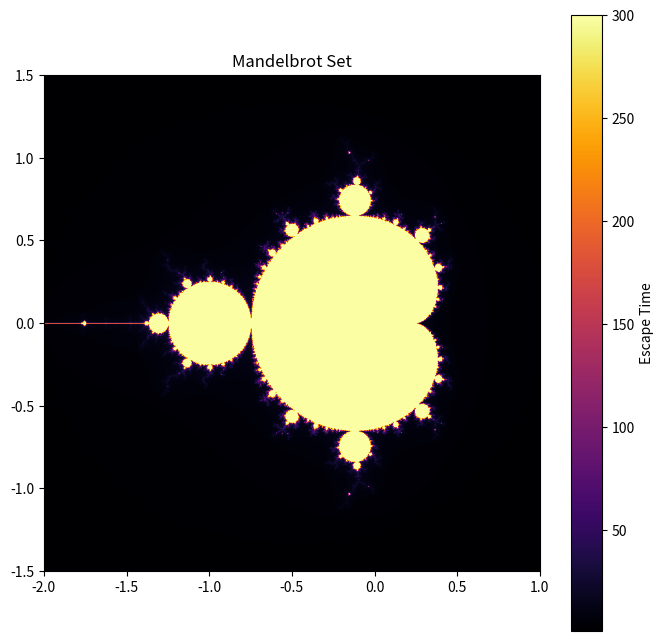

Python code for this plot: (Note: this script raises an exception after producing the figure.)
import numpy as np
import matplotlib.pyplot as plt

def mandelbrot(c, max_iter):
    """Computes Mandelbrot iteration count for a given complex number c."""
    z = 0
    for n in range(max_iter):
        if abs(z) > 2:
            return n
        z = z**2 + c
    return max_iter

def julia(c, z, max_iter):
    """Computes Julia set iteration count for a given complex number z."""
    for n in range(max_iter):
        if abs(z) > 2:
            return n
        z = z**2 + c
    return max_iter

def generate_fractal(xmin, xmax, ymin, ymax, width, height, max_iter, fractal_func, c=None):
    """Generates a fractal image (Mandelbrot or Julia set)."""
    img = np.zeros((height, width))
    for x in range(width):
        for y in range(height):
            real = xmin + (x / width) * (xmax - xmin)
            imag = ymin + (y / height) * (ymax - ymin)
            z = complex(real, imag)
            img[y, x] = fractal_func(c, z, max_iter) if c is not None else fractal_func(z, max_iter)
    return img

# Set parameters
width, height = 800, 800
max_iter = 300

# Generate Mandelbrot set
mandelbrot_img = generate_fractal(-2, 1, -1.5, 1.5, width, height, max_iter, mandelbrot)
plt.figure(figsize=(8, 8))
plt.imshow(mandelbrot_img, extent=(-2, 1, -1.5, 1.5), cmap='inferno')
plt.colorbar(label="Escape Time")
plt.title("Mandelbrot Set")
mandelbrot_path = "/mnt/data/mandelbrot.png"
plt.savefig(mandelbrot_path, dpi=300)
plt.close()

# Generate Julia set for c = 0 + 0.8i
julia_img1 = generate_fractal(-1.5, 1.5, -1.5, 1.5, width, height, max_iter, julia, complex(0, 0.8))
plt.figure(figsize=(8, 8))
plt.imshow(julia_img1, extent=(-1.5, 1.5, -1.5, 1.5), cmap='inferno')
plt.colorbar(label="Escape Time")
plt.title("Julia Set for c = 0 + 0.8i")
julia_path1 = "/mnt/data/julia_0_0.8i.png"
plt.savefig(julia_path1, dpi=300)
plt.close()

# Generate Julia set for c = -0.4 - 0.59i
julia_img2 = generate_fractal(-1.5, 1.5, -1.5, 1.5, width, height, max_iter, julia, complex(-0.4, -0.59))
plt.figure(figsize=(8, 8))
plt.imshow(julia_img2, extent=(-1.5, 1.5, -1.5, 1.5), cmap='inferno')
plt.colorbar(label="Escape Time")
plt.title("Julia Set for c = -0.4 - 0.59i")
julia_path2 = "/mnt/data/julia_-0.4_-0.59i.png"
plt.savefig(julia_path2, dpi=300)
plt.close()

mandelbrot_path, julia_path1, julia_path2
